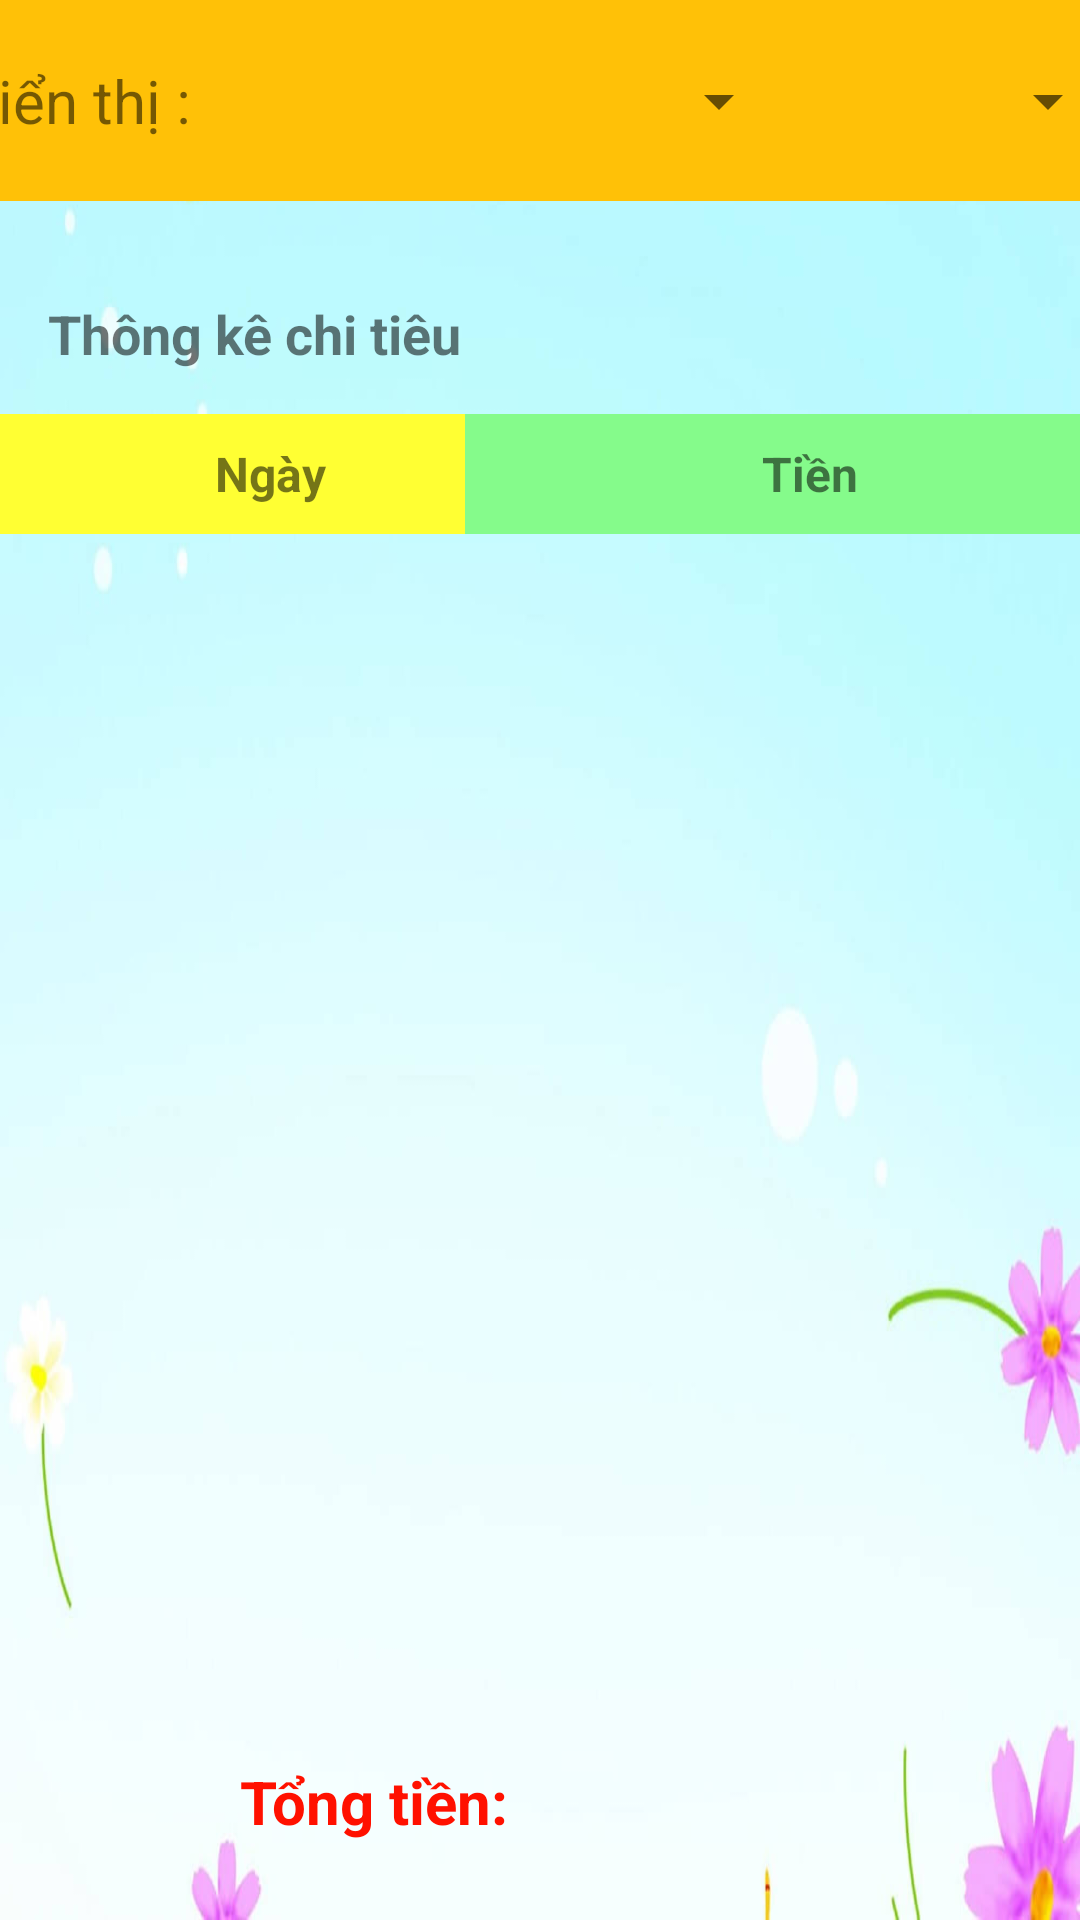

This screen was rendered from an Android layout file. Write that file and the resources it references.
<!-- AndroidManifest.xml: application theme Theme.AppAnGiCungDuoc -->
<!-- res/layout/activity_thong_ke_main.xml -->
<?xml version="1.0" encoding="utf-8"?>
<androidx.constraintlayout.widget.ConstraintLayout xmlns:android="http://schemas.android.com/apk/res/android"
    xmlns:app="http://schemas.android.com/apk/res-auto"
    xmlns:tools="http://schemas.android.com/tools"
    android:layout_width="match_parent"
    android:layout_height="match_parent"
    android:background="@drawable/hinhnen5">

    <TextView
        android:id="@+id/textView12"
        android:layout_width="150dp"
        android:layout_height="39dp"
        android:layout_marginStart="16dp"
        android:layout_marginTop="32dp"
        android:text="Thông kê chi tiêu"
        android:textSize="18sp"
        android:textStyle="bold"
        app:layout_constraintStart_toStartOf="parent"
        app:layout_constraintTop_toBottomOf="@+id/linearLayout" />

    <TextView
        android:id="@+id/tt"
        android:layout_width="180dp"
        android:layout_height="40dp"
        android:background="#FFF3"
        android:gravity="center"
        android:text="Ngày"
        android:textSize="16sp"
        android:textStyle="bold"
        app:layout_constraintStart_toStartOf="parent"
        app:layout_constraintTop_toBottomOf="@+id/textView12">

    </TextView>

    <TextView
        android:id="@+id/tt2"
        android:layout_width="230dp"
        android:layout_height="40dp"
        android:background="#85FB8B"
        android:gravity="center"
        android:text="Tiền"
        android:textSize="16sp"
        android:textStyle="bold"
        app:layout_constraintEnd_toEndOf="parent"
        app:layout_constraintStart_toEndOf="@+id/tt"
        app:layout_constraintTop_toBottomOf="@+id/textView12">

    </TextView>

    <ListView
        android:id="@+id/lv"
        android:layout_width="410dp"
        android:layout_height="400dp"
        android:layout_marginTop="1dp"
        app:layout_constraintEnd_toEndOf="parent"
        app:layout_constraintStart_toStartOf="parent"
        app:layout_constraintTop_toBottomOf="@+id/tt" />

    <TextView
        android:id="@+id/txttt"
        android:layout_width="100dp"
        android:layout_height="42dp"
        android:textColor="#FF1100"
        android:text="Tổng tiền: "
        android:textSize="20sp"
        android:textStyle="bold"
        app:layout_constraintEnd_toEndOf="@+id/tt"
        app:layout_constraintTop_toTopOf="@+id/txtTongTien" />

    <TextView
        android:id="@+id/txtTongTien"
        android:layout_width="200dp"
        android:textColor="#FF1100"
        android:layout_height="42dp"
        android:layout_marginTop="8dp"
        android:layout_marginEnd="3dp"
        android:gravity="end"
        android:textSize="20sp"
        android:textStyle="bold"
        app:layout_constraintEnd_toEndOf="parent"
        app:layout_constraintTop_toBottomOf="@+id/lv" />

    <androidx.constraintlayout.widget.ConstraintLayout
        android:id="@+id/linearLayout"
        android:layout_width="407dp"
        android:layout_height="67dp"
        android:background="#FFC107"
        android:gravity="center"
        app:layout_constraintEnd_toEndOf="parent"
        app:layout_constraintStart_toStartOf="parent"
        app:layout_constraintTop_toTopOf="parent">

        <TextView
            android:id="@+id/textView13"
            android:layout_width="wrap_content"
            android:layout_height="wrap_content"
            android:layout_marginStart="8dp"
            android:text="Hiển thị :"
            android:textSize="20sp"
            app:layout_constraintBottom_toBottomOf="parent"
            app:layout_constraintStart_toStartOf="parent"
            app:layout_constraintTop_toTopOf="parent" />

        <Spinner
            android:id="@+id/spinnerLoai"
            android:layout_width="200dp"
            android:layout_height="50dp"
            app:layout_constraintBottom_toBottomOf="parent"
            app:layout_constraintStart_toEndOf="@+id/textView13"
            app:layout_constraintTop_toTopOf="parent"
            tools:ignore="SpeakableTextPresentCheck" />

        <Spinner
            android:id="@+id/spinnerThang"
            android:layout_width="100dp"
            android:layout_height="50dp"
            android:layout_marginEnd="1dp"
            android:minHeight="48dp"
            android:spinnerMode="dropdown"
            app:layout_constraintEnd_toEndOf="parent"
            app:layout_constraintStart_toEndOf="@+id/spinnerLoai"
            app:layout_constraintTop_toTopOf="@+id/spinnerLoai"
            tools:ignore="SpeakableTextPresentCheck" />

    </androidx.constraintlayout.widget.ConstraintLayout>

</androidx.constraintlayout.widget.ConstraintLayout>
<!-- resources referenced by this layout -->
<resources>
  <!-- drawable hinhnen5: jpg bitmap (drawable, 56258 bytes) -->
  <style name="Theme.AppAnGiCungDuoc" parent="Theme.MaterialComponents.Light.NoActionBar">
          
          <item name="colorPrimary">@color/purple_500</item>
          <item name="colorPrimaryVariant">@color/purple_700</item>
          <item name="colorOnPrimary">@color/white</item>
          
          <item name="colorSecondary">@color/teal_200</item>
          <item name="colorSecondaryVariant">@color/teal_700</item>
          <item name="colorOnSecondary">@color/black</item>
          
          <item name="android:statusBarColor" tools:targetApi="l">?attr/colorPrimaryVariant</item>
          
      </style>
  <!-- not gathered from this repository: default colours our renderer supplied (Android Studio template values) -->
  <color name="purple_500">#FF6200EE</color>
  <color name="purple_700">#FF3700B3</color>
  <color name="teal_200">#FF03DAC5</color>
  <color name="teal_700">#FF018786</color>
  <color name="black">#FF000000</color>
  <color name="white">#FFFFFFFF</color>
</resources>
